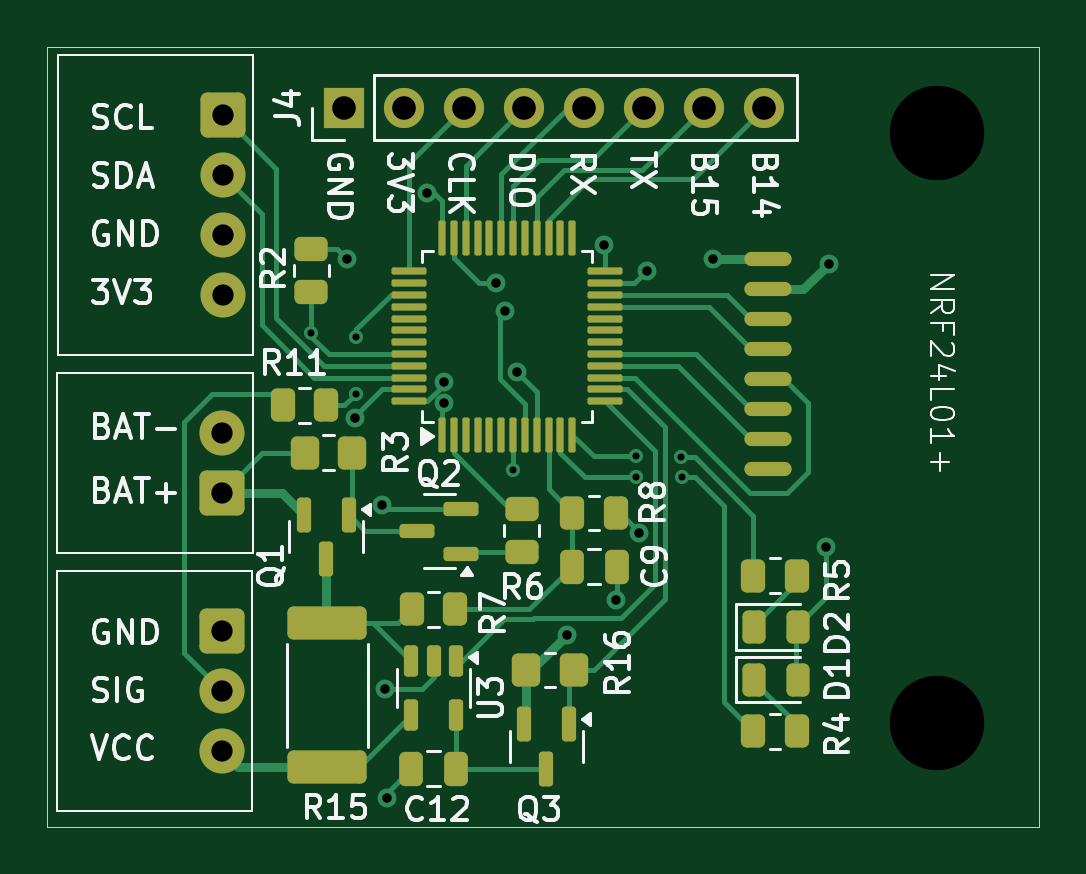
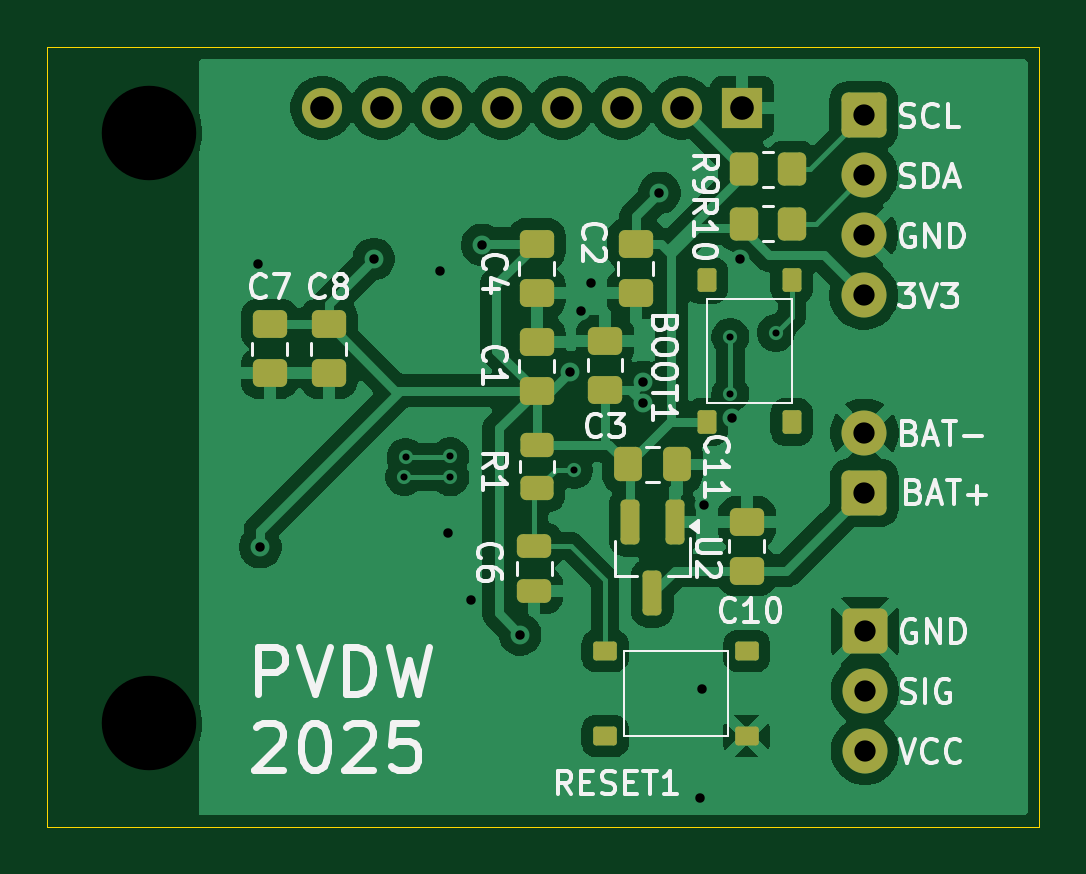
Circuit board: 11 layer files. Board 42.0 x 33.0 mm.
- bottom_copper: ventilation-B_Cu.gbr (81988 bytes)
- bottom_mask: ventilation-B_Mask.gbr (4065 bytes)
- paste: ventilation-B_Paste.gbr (3251 bytes)
- bottom_silk: ventilation-B_Silkscreen.gbr (43929 bytes)
- outline: ventilation-Edge_Cuts.gbr (611 bytes)
- top_copper: ventilation-F_Cu.gbr (21548 bytes)
- top_mask: ventilation-F_Mask.gbr (6347 bytes)
- paste: ventilation-F_Paste.gbr (5523 bytes)
- top_silk: ventilation-F_Silkscreen.gbr (56944 bytes)
- drill: ventilation-NPTH.drl (362 bytes)
- drill: ventilation-PTH.drl (1122 bytes)

=== bottom_copper: ventilation-B_Cu.gbr (81988 bytes, source omitted) ===
=== bottom_mask: ventilation-B_Mask.gbr ===
%TF.GenerationSoftware,KiCad,Pcbnew,9.0.1*%
%TF.CreationDate,2025-08-27T22:57:26+02:00*%
%TF.ProjectId,ventilation,76656e74-696c-4617-9469-6f6e2e6b6963,rev?*%
%TF.SameCoordinates,Original*%
%TF.FileFunction,Soldermask,Bot*%
%TF.FilePolarity,Negative*%
%FSLAX46Y46*%
G04 Gerber Fmt 4.6, Leading zero omitted, Abs format (unit mm)*
G04 Created by KiCad (PCBNEW 9.0.1) date 2025-08-27 22:57:26*
%MOMM*%
%LPD*%
G01*
G04 APERTURE LIST*
G04 Aperture macros list*
%AMRoundRect*
0 Rectangle with rounded corners*
0 $1 Rounding radius*
0 $2 $3 $4 $5 $6 $7 $8 $9 X,Y pos of 4 corners*
0 Add a 4 corners polygon primitive as box body*
4,1,4,$2,$3,$4,$5,$6,$7,$8,$9,$2,$3,0*
0 Add four circle primitives for the rounded corners*
1,1,$1+$1,$2,$3*
1,1,$1+$1,$4,$5*
1,1,$1+$1,$6,$7*
1,1,$1+$1,$8,$9*
0 Add four rect primitives between the rounded corners*
20,1,$1+$1,$2,$3,$4,$5,0*
20,1,$1+$1,$4,$5,$6,$7,0*
20,1,$1+$1,$6,$7,$8,$9,0*
20,1,$1+$1,$8,$9,$2,$3,0*%
G04 Aperture macros list end*
%ADD10RoundRect,0.200000X-0.200000X0.750000X-0.200000X-0.750000X0.200000X-0.750000X0.200000X0.750000X0*%
%ADD11RoundRect,0.285750X-0.666750X-0.666750X0.666750X-0.666750X0.666750X0.666750X-0.666750X0.666750X0*%
%ADD12C,1.905000*%
%ADD13R,1.700000X1.700000*%
%ADD14C,1.700000*%
%ADD15C,2.500000*%
%ADD16RoundRect,0.250000X0.337500X0.475000X-0.337500X0.475000X-0.337500X-0.475000X0.337500X-0.475000X0*%
%ADD17RoundRect,0.250000X0.350000X0.450000X-0.350000X0.450000X-0.350000X-0.450000X0.350000X-0.450000X0*%
%ADD18RoundRect,0.250000X-0.475000X0.337500X-0.475000X-0.337500X0.475000X-0.337500X0.475000X0.337500X0*%
%ADD19RoundRect,0.120000X-0.380000X-0.280000X0.380000X-0.280000X0.380000X0.280000X-0.380000X0.280000X0*%
%ADD20RoundRect,0.250000X-0.450000X0.262500X-0.450000X-0.262500X0.450000X-0.262500X0.450000X0.262500X0*%
%ADD21RoundRect,0.250000X-0.475000X0.250000X-0.475000X-0.250000X0.475000X-0.250000X0.475000X0.250000X0*%
%ADD22RoundRect,0.250000X0.475000X-0.337500X0.475000X0.337500X-0.475000X0.337500X-0.475000X-0.337500X0*%
%ADD23RoundRect,0.120000X0.280000X-0.380000X0.280000X0.380000X-0.280000X0.380000X-0.280000X-0.380000X0*%
%ADD24RoundRect,0.250000X-0.350000X-0.450000X0.350000X-0.450000X0.350000X0.450000X-0.350000X0.450000X0*%
G04 APERTURE END LIST*
D10*
%TO.C,U2*%
X169350000Y-92150000D03*
X171250000Y-92150000D03*
X170300000Y-95150000D03*
%TD*%
D11*
%TO.C,J5*%
X161300000Y-96745000D03*
D12*
X161300000Y-99285000D03*
X161300000Y-101825000D03*
%TD*%
D13*
%TO.C,J4*%
X166500000Y-74600000D03*
D14*
X169040000Y-74600000D03*
X171580000Y-74600000D03*
X174120000Y-74600000D03*
X176660000Y-74600000D03*
X179200000Y-74600000D03*
X181740000Y-74600000D03*
X184280000Y-74600000D03*
%TD*%
D12*
%TO.C,J1*%
X161325000Y-88360000D03*
D11*
X161325000Y-90900000D03*
%TD*%
%TO.C,J2*%
X161350000Y-74925000D03*
D12*
X161350000Y-77465000D03*
X161350000Y-80005000D03*
X161350000Y-82545000D03*
%TD*%
D15*
%TO.C,H2*%
X191600000Y-100650000D03*
%TD*%
%TO.C,H1*%
X191600000Y-75650000D03*
%TD*%
D16*
%TO.C,C11*%
X171337500Y-89700000D03*
X169262500Y-89700000D03*
%TD*%
D17*
%TO.C,R9*%
X166400000Y-77200000D03*
X164400000Y-77200000D03*
%TD*%
D18*
%TO.C,C7*%
X186500000Y-83762500D03*
X186500000Y-85837500D03*
%TD*%
D19*
%TO.C,RESET1*%
X166300000Y-101200000D03*
X172300000Y-97600000D03*
X166300000Y-97600000D03*
X172300000Y-101200000D03*
%TD*%
D20*
%TO.C,R1*%
X175187500Y-88887500D03*
X175187500Y-90712500D03*
%TD*%
D18*
%TO.C,C2*%
X171000000Y-80362500D03*
X171000000Y-82437500D03*
%TD*%
%TO.C,C8*%
X184000000Y-83762500D03*
X184000000Y-85837500D03*
%TD*%
D21*
%TO.C,C6*%
X175300000Y-93150000D03*
X175300000Y-95050000D03*
%TD*%
D18*
%TO.C,C4*%
X175200000Y-80362500D03*
X175200000Y-82437500D03*
%TD*%
D22*
%TO.C,C10*%
X166300000Y-94200000D03*
X166300000Y-92125000D03*
%TD*%
%TO.C,C3*%
X172300000Y-86537500D03*
X172300000Y-84462500D03*
%TD*%
%TO.C,C1*%
X175200000Y-86575000D03*
X175200000Y-84500000D03*
%TD*%
D23*
%TO.C,BOOT1*%
X168000000Y-87900000D03*
X164400000Y-81900000D03*
X164400000Y-87900000D03*
X168000000Y-81900000D03*
%TD*%
D24*
%TO.C,R10*%
X164400000Y-79500000D03*
X166400000Y-79500000D03*
%TD*%
M02*

=== paste: ventilation-B_Paste.gbr (3251 bytes, source withheld) ===
=== bottom_silk: ventilation-B_Silkscreen.gbr (43929 bytes, source omitted) ===
=== outline: ventilation-Edge_Cuts.gbr ===
%TF.GenerationSoftware,KiCad,Pcbnew,9.0.1*%
%TF.CreationDate,2025-08-27T22:57:26+02:00*%
%TF.ProjectId,ventilation,76656e74-696c-4617-9469-6f6e2e6b6963,rev?*%
%TF.SameCoordinates,Original*%
%TF.FileFunction,Profile,NP*%
%FSLAX46Y46*%
G04 Gerber Fmt 4.6, Leading zero omitted, Abs format (unit mm)*
G04 Created by KiCad (PCBNEW 9.0.1) date 2025-08-27 22:57:26*
%MOMM*%
%LPD*%
G01*
G04 APERTURE LIST*
%TA.AperFunction,Profile*%
%ADD10C,0.050000*%
%TD*%
G04 APERTURE END LIST*
D10*
X153912500Y-72045000D02*
X195912500Y-72045000D01*
X195912500Y-105045000D01*
X153912500Y-105045000D01*
X153912500Y-72045000D01*
M02*

=== top_copper: ventilation-F_Cu.gbr (21548 bytes, source omitted) ===
=== top_mask: ventilation-F_Mask.gbr ===
%TF.GenerationSoftware,KiCad,Pcbnew,9.0.1*%
%TF.CreationDate,2025-08-27T22:57:26+02:00*%
%TF.ProjectId,ventilation,76656e74-696c-4617-9469-6f6e2e6b6963,rev?*%
%TF.SameCoordinates,Original*%
%TF.FileFunction,Soldermask,Top*%
%TF.FilePolarity,Negative*%
%FSLAX46Y46*%
G04 Gerber Fmt 4.6, Leading zero omitted, Abs format (unit mm)*
G04 Created by KiCad (PCBNEW 9.0.1) date 2025-08-27 22:57:26*
%MOMM*%
%LPD*%
G01*
G04 APERTURE LIST*
G04 Aperture macros list*
%AMRoundRect*
0 Rectangle with rounded corners*
0 $1 Rounding radius*
0 $2 $3 $4 $5 $6 $7 $8 $9 X,Y pos of 4 corners*
0 Add a 4 corners polygon primitive as box body*
4,1,4,$2,$3,$4,$5,$6,$7,$8,$9,$2,$3,0*
0 Add four circle primitives for the rounded corners*
1,1,$1+$1,$2,$3*
1,1,$1+$1,$4,$5*
1,1,$1+$1,$6,$7*
1,1,$1+$1,$8,$9*
0 Add four rect primitives between the rounded corners*
20,1,$1+$1,$2,$3,$4,$5,0*
20,1,$1+$1,$4,$5,$6,$7,0*
20,1,$1+$1,$6,$7,$8,$9,0*
20,1,$1+$1,$8,$9,$2,$3,0*%
G04 Aperture macros list end*
%ADD10RoundRect,0.250000X0.262500X0.450000X-0.262500X0.450000X-0.262500X-0.450000X0.262500X-0.450000X0*%
%ADD11RoundRect,0.285750X-0.666750X-0.666750X0.666750X-0.666750X0.666750X0.666750X-0.666750X0.666750X0*%
%ADD12C,1.905000*%
%ADD13RoundRect,0.243750X-0.243750X-0.456250X0.243750X-0.456250X0.243750X0.456250X-0.243750X0.456250X0*%
%ADD14RoundRect,0.150000X-0.150000X0.512500X-0.150000X-0.512500X0.150000X-0.512500X0.150000X0.512500X0*%
%ADD15RoundRect,0.150000X-0.150000X0.587500X-0.150000X-0.587500X0.150000X-0.587500X0.150000X0.587500X0*%
%ADD16RoundRect,0.150000X0.587500X0.150000X-0.587500X0.150000X-0.587500X-0.150000X0.587500X-0.150000X0*%
%ADD17R,1.700000X1.700000*%
%ADD18C,1.700000*%
%ADD19RoundRect,0.250000X0.250000X0.475000X-0.250000X0.475000X-0.250000X-0.475000X0.250000X-0.475000X0*%
%ADD20RoundRect,0.250000X-0.350000X-0.450000X0.350000X-0.450000X0.350000X0.450000X-0.350000X0.450000X0*%
%ADD21RoundRect,0.250000X-0.450000X0.262500X-0.450000X-0.262500X0.450000X-0.262500X0.450000X0.262500X0*%
%ADD22RoundRect,0.249999X1.425001X-0.450001X1.425001X0.450001X-1.425001X0.450001X-1.425001X-0.450001X0*%
%ADD23O,2.000000X0.600000*%
%ADD24C,2.500000*%
%ADD25RoundRect,0.250000X0.450000X-0.262500X0.450000X0.262500X-0.450000X0.262500X-0.450000X-0.262500X0*%
%ADD26RoundRect,0.250000X0.350000X0.450000X-0.350000X0.450000X-0.350000X-0.450000X0.350000X-0.450000X0*%
%ADD27RoundRect,0.075000X0.075000X-0.662500X0.075000X0.662500X-0.075000X0.662500X-0.075000X-0.662500X0*%
%ADD28RoundRect,0.075000X0.662500X-0.075000X0.662500X0.075000X-0.662500X0.075000X-0.662500X-0.075000X0*%
%ADD29RoundRect,0.250000X-0.250000X-0.475000X0.250000X-0.475000X0.250000X0.475000X-0.250000X0.475000X0*%
%ADD30RoundRect,0.250000X-0.262500X-0.450000X0.262500X-0.450000X0.262500X0.450000X-0.262500X0.450000X0*%
G04 APERTURE END LIST*
D10*
%TO.C,R5*%
X185637500Y-94400000D03*
X183812500Y-94400000D03*
%TD*%
D11*
%TO.C,J5*%
X161300000Y-96745000D03*
D12*
X161300000Y-99285000D03*
X161300000Y-101825000D03*
%TD*%
D13*
%TO.C,D2*%
X183827500Y-96585000D03*
X185702500Y-96585000D03*
%TD*%
D14*
%TO.C,U3*%
X171225000Y-98025000D03*
X170275000Y-98025000D03*
X169325000Y-98025000D03*
X169325000Y-100300000D03*
X171225000Y-100300000D03*
%TD*%
D10*
%TO.C,R7*%
X171175000Y-95825000D03*
X169350000Y-95825000D03*
%TD*%
D15*
%TO.C,Q1*%
X166675000Y-91825000D03*
X164775000Y-91825000D03*
X165725000Y-93700000D03*
%TD*%
D16*
%TO.C,Q2*%
X171450000Y-93475000D03*
X171450000Y-91575000D03*
X169575000Y-92525000D03*
%TD*%
D17*
%TO.C,J4*%
X166500000Y-74600000D03*
D18*
X169040000Y-74600000D03*
X171580000Y-74600000D03*
X174120000Y-74600000D03*
X176660000Y-74600000D03*
X179200000Y-74600000D03*
X181740000Y-74600000D03*
X184280000Y-74600000D03*
%TD*%
D19*
%TO.C,C9*%
X178025000Y-94025000D03*
X176125000Y-94025000D03*
%TD*%
D20*
%TO.C,R16*%
X174200000Y-98400000D03*
X176200000Y-98400000D03*
%TD*%
D13*
%TO.C,D1*%
X183827500Y-98815000D03*
X185702500Y-98815000D03*
%TD*%
D12*
%TO.C,J1*%
X161325000Y-88360000D03*
D11*
X161325000Y-90900000D03*
%TD*%
D21*
%TO.C,R6*%
X174000000Y-91587500D03*
X174000000Y-93412500D03*
%TD*%
D10*
%TO.C,R8*%
X177975000Y-91750000D03*
X176150000Y-91750000D03*
%TD*%
D22*
%TO.C,R15*%
X165775000Y-102525000D03*
X165775000Y-96425000D03*
%TD*%
D11*
%TO.C,J2*%
X161350000Y-74925000D03*
D12*
X161350000Y-77465000D03*
X161350000Y-80005000D03*
X161350000Y-82545000D03*
%TD*%
D23*
%TO.C,NRF1*%
X184412500Y-81005000D03*
X184412500Y-82275000D03*
X184412500Y-83545000D03*
X184412500Y-84815000D03*
X184412500Y-86085000D03*
X184412500Y-87355000D03*
X184412500Y-88625000D03*
X184412500Y-89895000D03*
%TD*%
D15*
%TO.C,Q3*%
X176000000Y-100700000D03*
X174100000Y-100700000D03*
X175050000Y-102575000D03*
%TD*%
D24*
%TO.C,H2*%
X191600000Y-100650000D03*
%TD*%
D10*
%TO.C,R4*%
X185637500Y-101000000D03*
X183812500Y-101000000D03*
%TD*%
D25*
%TO.C,R2*%
X165100000Y-82400000D03*
X165100000Y-80575000D03*
%TD*%
D24*
%TO.C,H1*%
X191600000Y-75650000D03*
%TD*%
D26*
%TO.C,R3*%
X166825000Y-89200000D03*
X164825000Y-89200000D03*
%TD*%
D27*
%TO.C,U1*%
X170637500Y-88437500D03*
X171137500Y-88437500D03*
X171637500Y-88437500D03*
X172137500Y-88437500D03*
X172637500Y-88437500D03*
X173137500Y-88437500D03*
X173637500Y-88437500D03*
X174137500Y-88437500D03*
X174637500Y-88437500D03*
X175137500Y-88437500D03*
X175637500Y-88437500D03*
X176137500Y-88437500D03*
D28*
X177550000Y-87025000D03*
X177550000Y-86525000D03*
X177550000Y-86025000D03*
X177550000Y-85525000D03*
X177550000Y-85025000D03*
X177550000Y-84525000D03*
X177550000Y-84025000D03*
X177550000Y-83525000D03*
X177550000Y-83025000D03*
X177550000Y-82525000D03*
X177550000Y-82025000D03*
X177550000Y-81525000D03*
D27*
X176137500Y-80112500D03*
X175637500Y-80112500D03*
X175137500Y-80112500D03*
X174637500Y-80112500D03*
X174137500Y-80112500D03*
X173637500Y-80112500D03*
X173137500Y-80112500D03*
X172637500Y-80112500D03*
X172137500Y-80112500D03*
X171637500Y-80112500D03*
X171137500Y-80112500D03*
X170637500Y-80112500D03*
D28*
X169225000Y-81525000D03*
X169225000Y-82025000D03*
X169225000Y-82525000D03*
X169225000Y-83025000D03*
X169225000Y-83525000D03*
X169225000Y-84025000D03*
X169225000Y-84525000D03*
X169225000Y-85025000D03*
X169225000Y-85525000D03*
X169225000Y-86025000D03*
X169225000Y-86525000D03*
X169225000Y-87025000D03*
%TD*%
D29*
%TO.C,C12*%
X169325000Y-102575000D03*
X171225000Y-102575000D03*
%TD*%
D30*
%TO.C,R11*%
X163887500Y-87200000D03*
X165712500Y-87200000D03*
%TD*%
M02*

=== paste: ventilation-F_Paste.gbr ===
%TF.GenerationSoftware,KiCad,Pcbnew,9.0.1*%
%TF.CreationDate,2025-08-27T22:57:26+02:00*%
%TF.ProjectId,ventilation,76656e74-696c-4617-9469-6f6e2e6b6963,rev?*%
%TF.SameCoordinates,Original*%
%TF.FileFunction,Paste,Top*%
%TF.FilePolarity,Positive*%
%FSLAX46Y46*%
G04 Gerber Fmt 4.6, Leading zero omitted, Abs format (unit mm)*
G04 Created by KiCad (PCBNEW 9.0.1) date 2025-08-27 22:57:26*
%MOMM*%
%LPD*%
G01*
G04 APERTURE LIST*
G04 Aperture macros list*
%AMRoundRect*
0 Rectangle with rounded corners*
0 $1 Rounding radius*
0 $2 $3 $4 $5 $6 $7 $8 $9 X,Y pos of 4 corners*
0 Add a 4 corners polygon primitive as box body*
4,1,4,$2,$3,$4,$5,$6,$7,$8,$9,$2,$3,0*
0 Add four circle primitives for the rounded corners*
1,1,$1+$1,$2,$3*
1,1,$1+$1,$4,$5*
1,1,$1+$1,$6,$7*
1,1,$1+$1,$8,$9*
0 Add four rect primitives between the rounded corners*
20,1,$1+$1,$2,$3,$4,$5,0*
20,1,$1+$1,$4,$5,$6,$7,0*
20,1,$1+$1,$6,$7,$8,$9,0*
20,1,$1+$1,$8,$9,$2,$3,0*%
G04 Aperture macros list end*
%ADD10RoundRect,0.250000X0.262500X0.450000X-0.262500X0.450000X-0.262500X-0.450000X0.262500X-0.450000X0*%
%ADD11RoundRect,0.243750X-0.243750X-0.456250X0.243750X-0.456250X0.243750X0.456250X-0.243750X0.456250X0*%
%ADD12RoundRect,0.150000X-0.150000X0.512500X-0.150000X-0.512500X0.150000X-0.512500X0.150000X0.512500X0*%
%ADD13RoundRect,0.150000X-0.150000X0.587500X-0.150000X-0.587500X0.150000X-0.587500X0.150000X0.587500X0*%
%ADD14RoundRect,0.150000X0.587500X0.150000X-0.587500X0.150000X-0.587500X-0.150000X0.587500X-0.150000X0*%
%ADD15RoundRect,0.250000X0.250000X0.475000X-0.250000X0.475000X-0.250000X-0.475000X0.250000X-0.475000X0*%
%ADD16RoundRect,0.250000X-0.350000X-0.450000X0.350000X-0.450000X0.350000X0.450000X-0.350000X0.450000X0*%
%ADD17RoundRect,0.250000X-0.450000X0.262500X-0.450000X-0.262500X0.450000X-0.262500X0.450000X0.262500X0*%
%ADD18RoundRect,0.249999X1.425001X-0.450001X1.425001X0.450001X-1.425001X0.450001X-1.425001X-0.450001X0*%
%ADD19O,2.000000X0.600000*%
%ADD20RoundRect,0.250000X0.450000X-0.262500X0.450000X0.262500X-0.450000X0.262500X-0.450000X-0.262500X0*%
%ADD21RoundRect,0.250000X0.350000X0.450000X-0.350000X0.450000X-0.350000X-0.450000X0.350000X-0.450000X0*%
%ADD22RoundRect,0.075000X0.075000X-0.662500X0.075000X0.662500X-0.075000X0.662500X-0.075000X-0.662500X0*%
%ADD23RoundRect,0.075000X0.662500X-0.075000X0.662500X0.075000X-0.662500X0.075000X-0.662500X-0.075000X0*%
%ADD24RoundRect,0.250000X-0.250000X-0.475000X0.250000X-0.475000X0.250000X0.475000X-0.250000X0.475000X0*%
%ADD25RoundRect,0.250000X-0.262500X-0.450000X0.262500X-0.450000X0.262500X0.450000X-0.262500X0.450000X0*%
G04 APERTURE END LIST*
D10*
%TO.C,R5*%
X185637500Y-94400000D03*
X183812500Y-94400000D03*
%TD*%
D11*
%TO.C,D2*%
X183827500Y-96585000D03*
X185702500Y-96585000D03*
%TD*%
D12*
%TO.C,U3*%
X171225000Y-98025000D03*
X170275000Y-98025000D03*
X169325000Y-98025000D03*
X169325000Y-100300000D03*
X171225000Y-100300000D03*
%TD*%
D10*
%TO.C,R7*%
X171175000Y-95825000D03*
X169350000Y-95825000D03*
%TD*%
D13*
%TO.C,Q1*%
X166675000Y-91825000D03*
X164775000Y-91825000D03*
X165725000Y-93700000D03*
%TD*%
D14*
%TO.C,Q2*%
X171450000Y-93475000D03*
X171450000Y-91575000D03*
X169575000Y-92525000D03*
%TD*%
D15*
%TO.C,C9*%
X178025000Y-94025000D03*
X176125000Y-94025000D03*
%TD*%
D16*
%TO.C,R16*%
X174200000Y-98400000D03*
X176200000Y-98400000D03*
%TD*%
D11*
%TO.C,D1*%
X183827500Y-98815000D03*
X185702500Y-98815000D03*
%TD*%
D17*
%TO.C,R6*%
X174000000Y-91587500D03*
X174000000Y-93412500D03*
%TD*%
D10*
%TO.C,R8*%
X177975000Y-91750000D03*
X176150000Y-91750000D03*
%TD*%
D18*
%TO.C,R15*%
X165775000Y-102525000D03*
X165775000Y-96425000D03*
%TD*%
D19*
%TO.C,NRF1*%
X184412500Y-81005000D03*
X184412500Y-82275000D03*
X184412500Y-83545000D03*
X184412500Y-84815000D03*
X184412500Y-86085000D03*
X184412500Y-87355000D03*
X184412500Y-88625000D03*
X184412500Y-89895000D03*
%TD*%
D13*
%TO.C,Q3*%
X176000000Y-100700000D03*
X174100000Y-100700000D03*
X175050000Y-102575000D03*
%TD*%
D10*
%TO.C,R4*%
X185637500Y-101000000D03*
X183812500Y-101000000D03*
%TD*%
D20*
%TO.C,R2*%
X165100000Y-82400000D03*
X165100000Y-80575000D03*
%TD*%
D21*
%TO.C,R3*%
X166825000Y-89200000D03*
X164825000Y-89200000D03*
%TD*%
D22*
%TO.C,U1*%
X170637500Y-88437500D03*
X171137500Y-88437500D03*
X171637500Y-88437500D03*
X172137500Y-88437500D03*
X172637500Y-88437500D03*
X173137500Y-88437500D03*
X173637500Y-88437500D03*
X174137500Y-88437500D03*
X174637500Y-88437500D03*
X175137500Y-88437500D03*
X175637500Y-88437500D03*
X176137500Y-88437500D03*
D23*
X177550000Y-87025000D03*
X177550000Y-86525000D03*
X177550000Y-86025000D03*
X177550000Y-85525000D03*
X177550000Y-85025000D03*
X177550000Y-84525000D03*
X177550000Y-84025000D03*
X177550000Y-83525000D03*
X177550000Y-83025000D03*
X177550000Y-82525000D03*
X177550000Y-82025000D03*
X177550000Y-81525000D03*
D22*
X176137500Y-80112500D03*
X175637500Y-80112500D03*
X175137500Y-80112500D03*
X174637500Y-80112500D03*
X174137500Y-80112500D03*
X173637500Y-80112500D03*
X173137500Y-80112500D03*
X172637500Y-80112500D03*
X172137500Y-80112500D03*
X171637500Y-80112500D03*
X171137500Y-80112500D03*
X170637500Y-80112500D03*
D23*
X169225000Y-81525000D03*
X169225000Y-82025000D03*
X169225000Y-82525000D03*
X169225000Y-83025000D03*
X169225000Y-83525000D03*
X169225000Y-84025000D03*
X169225000Y-84525000D03*
X169225000Y-85025000D03*
X169225000Y-85525000D03*
X169225000Y-86025000D03*
X169225000Y-86525000D03*
X169225000Y-87025000D03*
%TD*%
D24*
%TO.C,C12*%
X169325000Y-102575000D03*
X171225000Y-102575000D03*
%TD*%
D25*
%TO.C,R11*%
X163887500Y-87200000D03*
X165712500Y-87200000D03*
%TD*%
M02*

=== top_silk: ventilation-F_Silkscreen.gbr (56944 bytes, source omitted) ===
=== drill: ventilation-NPTH.drl ===
M48
; DRILL file {KiCad 9.0.1} date 2025-08-27T22:57:35+0200
; FORMAT={-:-/ absolute / metric / decimal}
; #@! TF.CreationDate,2025-08-27T22:57:35+02:00
; #@! TF.GenerationSoftware,Kicad,Pcbnew,9.0.1
; #@! TF.FileFunction,NonPlated,1,2,NPTH
FMAT,2
METRIC
; #@! TA.AperFunction,NonPlated,NPTH,ComponentDrill
T1C4.000
%
G90
G05
T1
X191.6Y-75.65
X191.6Y-100.65
M30

=== drill: ventilation-PTH.drl ===
M48
; DRILL file {KiCad 9.0.1} date 2025-08-27T22:57:35+0200
; FORMAT={-:-/ absolute / metric / decimal}
; #@! TF.CreationDate,2025-08-27T22:57:35+02:00
; #@! TF.GenerationSoftware,Kicad,Pcbnew,9.0.1
; #@! TF.FileFunction,Plated,1,2,PTH
FMAT,2
METRIC
; #@! TA.AperFunction,Plated,PTH,ViaDrill
T1C0.300
; #@! TA.AperFunction,Plated,PTH,ViaDrill
T2C0.400
; #@! TA.AperFunction,Plated,PTH,ComponentDrill
T3C0.900
; #@! TA.AperFunction,Plated,PTH,ComponentDrill
T4C1.000
%
G90
G05
T1
X165.074Y-84.126
X167.0Y-84.3
X167.0Y-86.7
X173.625Y-89.925
X178.85Y-89.35
X178.85Y-90.25
X180.75Y-89.387
X180.8Y-90.225
T2
X166.6Y-81.0
X166.937Y-87.747
X168.1Y-91.4
X168.2Y-99.2
X168.3Y-103.8
X170.0Y-78.2
X170.7Y-86.2
X170.7Y-87.1
X172.9Y-82.0
X173.3Y-83.2
X173.8Y-85.8
X175.9Y-96.9
X177.5Y-80.4
X177.993Y-95.443
X178.95Y-92.6
X179.3Y-81.5
X182.1Y-81.0
X186.9Y-93.2
X187.0Y-81.2
T3
X161.3Y-96.745
X161.3Y-99.285
X161.3Y-101.825
X161.325Y-88.36
X161.325Y-90.9
X161.35Y-74.925
X161.35Y-77.465
X161.35Y-80.005
X161.35Y-82.545
T4
X166.5Y-74.6
X169.04Y-74.6
X171.58Y-74.6
X174.12Y-74.6
X176.66Y-74.6
X179.2Y-74.6
X181.74Y-74.6
X184.28Y-74.6
M30

